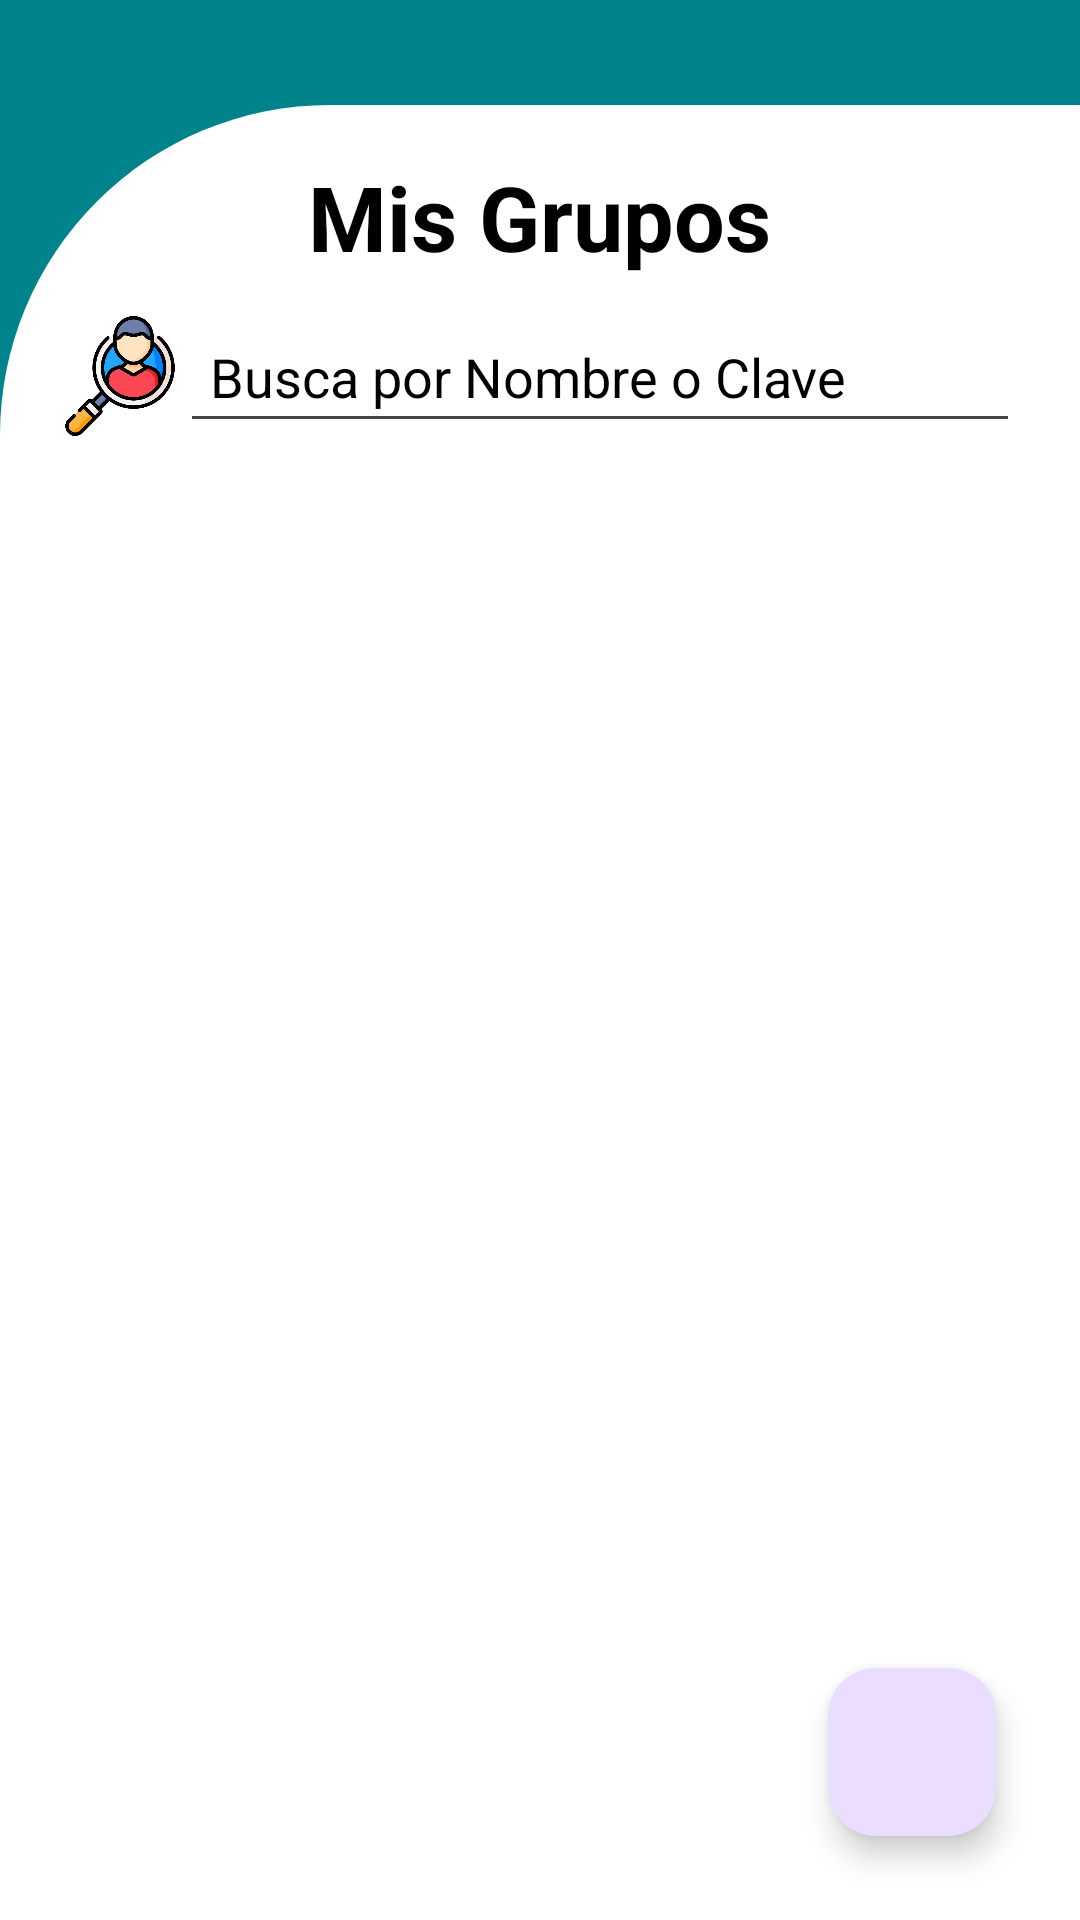

Android layout source for this screen:
<!-- AndroidManifest.xml: application theme Theme.CheckMeDocente -->
<!-- res/layout/fragment_grupos_docente.xml -->
<?xml version="1.0" encoding="utf-8"?>
<RelativeLayout xmlns:android="http://schemas.android.com/apk/res/android"
    xmlns:tools="http://schemas.android.com/tools"
    xmlns:app="http://schemas.android.com/apk/res-auto"
    android:layout_width="match_parent"
    android:layout_height="match_parent"
    android:background="@color/fondo2">

    
    <androidx.cardview.widget.CardView
        android:id="@+id/grupos_btn_back"
        android:layout_width="40dp"
        android:layout_height="40dp"
        android:clickable="true"
        android:layout_marginTop="15dp"
        android:layout_marginLeft="15dp"
        android:background="#005c61"
        android:layout_alignParentTop="true"
        android:layout_alignParentStart="true"
        android:visibility="gone">

        <ImageView
            android:layout_width="match_parent"
            android:layout_height="match_parent"
            android:src="@drawable/regresar"
            android:background="#005c61" />
    </androidx.cardview.widget.CardView>

    
    <LinearLayout
        android:id="@+id/content_container"
        android:layout_width="match_parent"
        android:layout_height="match_parent"
        android:layout_marginTop="35dp"
        android:background="@drawable/fondo_tutor1"
        android:orientation="vertical"
        android:padding="12dp">

        
        <TextView
            android:layout_width="wrap_content"
            android:layout_height="wrap_content"
            android:text="Mis Grupos"
            android:textSize="30sp"
            android:textStyle="bold"
            android:textColor="#000000"
            android:layout_gravity="center_horizontal"
            android:layout_marginTop="5dp"
            android:layout_marginBottom="5dp" />

        
        <LinearLayout
            android:layout_width="match_parent"
            android:layout_height="wrap_content"
            android:orientation="horizontal"
            android:paddingHorizontal="8dp"
            android:paddingVertical="6dp"
            android:layout_marginBottom="12dp">

            <ImageView
                android:layout_width="40dp"
                android:layout_height="40dp"
                android:layout_gravity="center_vertical"
                android:src="@drawable/lupa" />

            <EditText
                android:id="@+id/Grupos_txtNombre"
                android:layout_width="0dp"
                android:layout_height="wrap_content"
                android:layout_weight="1"
                android:hint="Busca por Nombre o Clave"
                android:padding="10dp"
                android:textColorHint="@color/black"
                android:textColor="@color/black" />
        </LinearLayout>

        
        <FrameLayout
            android:layout_width="match_parent"
            android:layout_height="0dp"
            android:layout_weight="1">

            <androidx.recyclerview.widget.RecyclerView
                android:id="@+id/Misgrupos_RecyclerView"
                android:layout_width="match_parent"
                android:layout_height="match_parent"
                android:background="@color/white" />

            <com.google.android.material.floatingactionbutton.FloatingActionButton
                android:id="@+id/frggpo_btn_mas"
                android:layout_width="wrap_content"
                android:layout_height="wrap_content"
                android:layout_gravity="bottom|end"
                android:layout_margin="16dp"
                android:src="@drawable/plus" />
        </FrameLayout>
    </LinearLayout>
</RelativeLayout>
<!-- resources referenced by this layout -->
<resources>
  <color name="black">#FF000000</color>
  <color name="fondo2">#00838a</color>
  <color name="white">#FFFFFFFF</color>
  <!-- drawable fondo_tutor1 (drawable) -->
  <?xml version="1.0" encoding="utf-8"?>
  <shape xmlns:android="http://schemas.android.com/apk/res/android"
      android:shape="rectangle">
      <corners
          android:topRightRadius="0dp"
          android:topLeftRadius="110dp"
          android:bottomRightRadius="0dp"
          android:bottomLeftRadius="0dp"/>
      <solid android:color="#FFFFFF"/> 
  </shape>
  <!-- drawable lupa: png bitmap (drawable, 40621 bytes) -->
  <style name="Theme.CheckMeDocente" parent="Base.Theme.CheckMeDocente" />
  <style name="Base.Theme.CheckMeDocente" parent="Theme.Material3.DayNight.NoActionBar">
          
          
      </style>
</resources>
